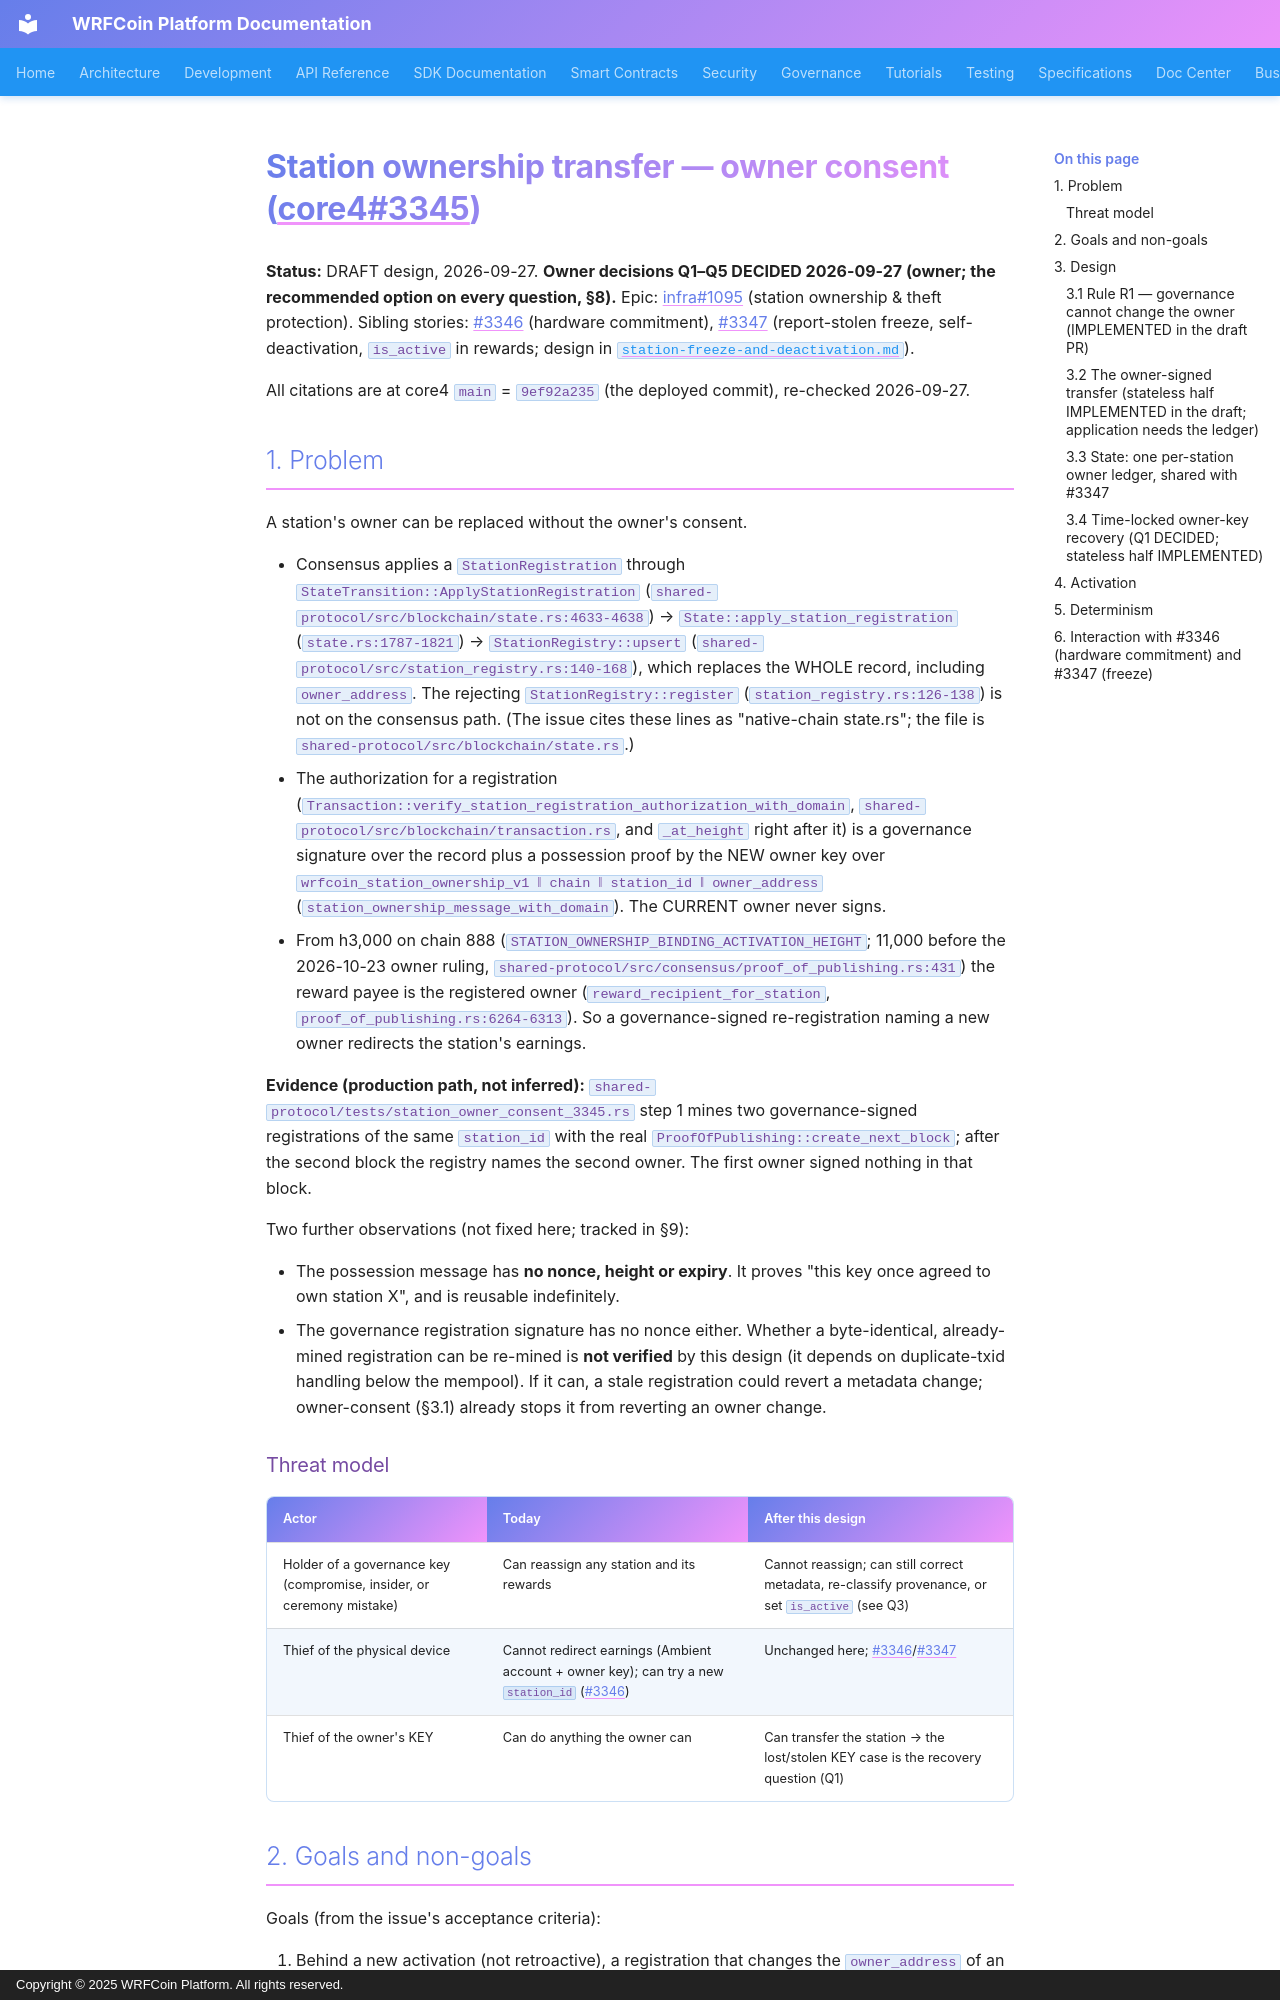

repository: wrfcoin/core4 · page: architecture/station-ownership-transfer/index.html · generator: mkdocs · copyright: Copyright © 2025 WRFCoin Platform. All rights reserved.

# Station ownership transfer — owner consent (core4#3345)

**Status:** DRAFT design, 2026-09-27. **Owner decisions Q1–Q5 DECIDED 2026-09-27 (owner; the
recommended option on every question, §8).** Epic: wrfcoin/infra#1095 (station ownership & theft
protection). Sibling stories: #3346 (hardware commitment), #3347 (report-stolen freeze,
self-deactivation, `is_active` in rewards; design in
[`station-freeze-and-deactivation.md`](station-freeze-and-deactivation.md)).

All citations are at core4 `main` = `9ef92a235` (the deployed commit), re-checked 2026-09-27.

## 1. Problem

A station's owner can be replaced without the owner's consent.

- Consensus applies a `StationRegistration` through `StateTransition::ApplyStationRegistration`
  (`shared-protocol/src/blockchain/state.rs:4633-4638`) →
  `State::apply_station_registration` (`state.rs:1787-1821`) → `StationRegistry::upsert`
  (`shared-protocol/src/station_registry.rs:140-168`), which replaces the WHOLE record, including
  `owner_address`. The rejecting `StationRegistry::register` (`station_registry.rs:126-138`) is not
  on the consensus path. (The issue cites these lines as "native-chain state.rs"; the file is
  `shared-protocol/src/blockchain/state.rs`.)
- The authorization for a registration (`Transaction::verify_station_registration_authorization_with_domain`,
  `shared-protocol/src/blockchain/transaction.rs`, and `_at_height` right after it) is a governance
  signature over the record plus a possession proof by the NEW owner key over
  `wrfcoin_station_ownership_v1 ‖ chain ‖ station_id ‖ owner_address`
  (`station_ownership_message_with_domain`). The CURRENT owner never signs.
- From h3,000 on chain 888 (`STATION_OWNERSHIP_BINDING_ACTIVATION_HEIGHT`; 11,000 before the 2026-10-23 owner ruling,
  `shared-protocol/src/consensus/proof_of_publishing.rs:431`) the reward payee is the registered owner
  (`reward_recipient_for_station`, `proof_of_publishing.rs:6264-6313`). So a governance-signed
  re-registration naming a new owner redirects the station's earnings.

**Evidence (production path, not inferred):** `shared-protocol/tests/station_owner_consent_3345.rs`
step 1 mines two governance-signed registrations of the same `station_id` with the real
`ProofOfPublishing::create_next_block`; after the second block the registry names the second owner.
The first owner signed nothing in that block.

Two further observations (not fixed here; tracked in §9):

- The possession message has **no nonce, height or expiry**. It proves "this key once agreed to own
  station X", and is reusable indefinitely.
- The governance registration signature has no nonce either. Whether a byte-identical, already-mined
  registration can be re-mined is **not verified** by this design (it depends on duplicate-txid
  handling below the mempool). If it can, a stale registration could revert a metadata change;
  owner-consent (§3.1) already stops it from reverting an owner change.

### Threat model

| Actor | Today | After this design |
|---|---|---|
| Holder of a governance key (compromise, insider, or ceremony mistake) | Can reassign any station and its rewards | Cannot reassign; can still correct metadata, re-classify provenance, or set `is_active` (see Q3) |
| Thief of the physical device | Cannot redirect earnings (Ambient account + owner key); can try a new `station_id` (#3346) | Unchanged here; #3346/#3347 |
| Thief of the owner's KEY | Can do anything the owner can | Can transfer the station → the lost/stolen KEY case is the recovery question (Q1) |
